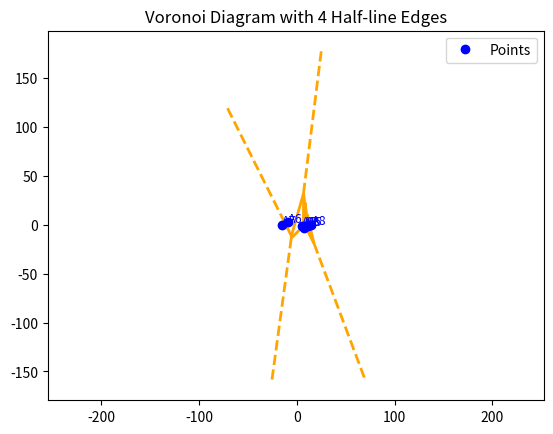

Recreate this plot in Python.
import numpy as np
import matplotlib.pyplot as plt
from scipy.spatial import Voronoi, voronoi_plot_2d

points = np.array([
    [5, -1], [7, -1], [9, -1], [7, -3], [11, -1], [-9, 3]
])

points = np.vstack([points, [-15, 0], [15, 0]])

vor = Voronoi(points)

plt.figure(figsize=(8, 8))
voronoi_plot_2d(vor, show_vertices=False, line_colors='orange', line_width=2)
plt.plot(points[:, 0], points[:, 1], 'bo', label='Points')
for i, point in enumerate(points):
    plt.text(point[0], point[1], f"A{i+1}", fontsize=9, color='blue')

plt.title("Voronoi Diagram with 4 Half-line Edges")
plt.axis('equal')
plt.legend()
plt.show()
